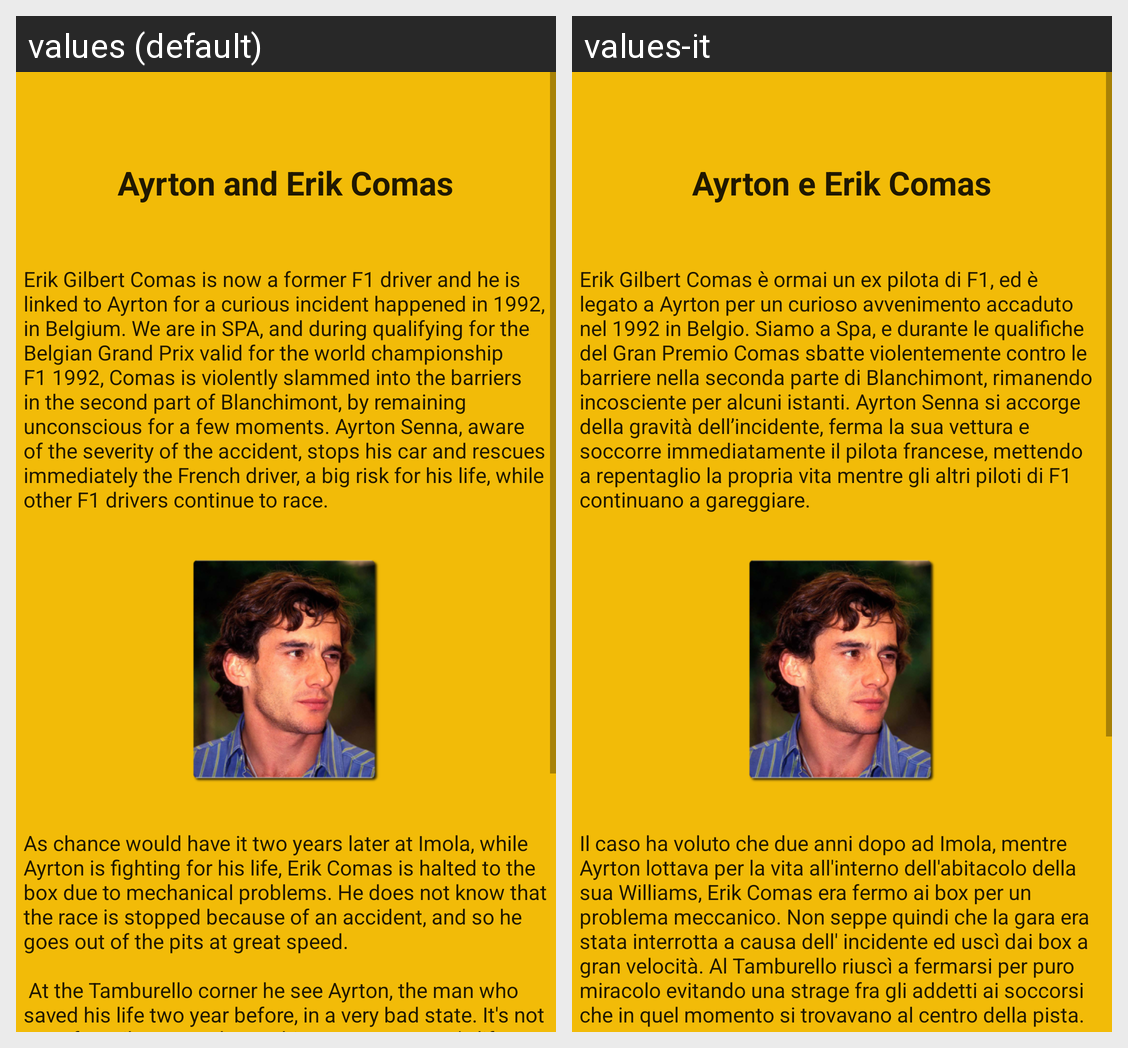

Strings drawn on this Android screen and how each of the app's shown locales translates them:
Android screen res/layout/fragment_comas.xml rendered under 2 locales, left to right: values (default), values-it. Device: Nexus 5 (rendered at 1080×1920; each locale shown at half size, 540×960, under a caption strip naming it); theme AppTheme.
Strings drawn on this screen, with the default value and each locale's value (text and hints the layout hard-codes, and strings that could not be matched under every locale, appear in the picture but are not listed):

comas
  values: Ayrton and Erik Comas
  values-it: Ayrton e Erik Comas

comas1
  values: Erik Gilbert Comas is now a former F1 driver and he is linked to Ayrton for a curious incident happened in 1992, in Belgium. We are in SPA, and during qualifying for the Belgian Grand Prix valid for the world championship F1 1992, Comas is violently slammed into the barriers in the second part of Blanchimont, by remaining unconscious for a few moments. Ayrton Senna, aware of the severity of the …[clipped]
  values-it: Erik Gilbert Comas è ormai un ex pilota di F1, ed è legato a Ayrton per un curioso avvenimento accaduto nel 1992 in Belgio. Siamo a Spa, e durante le qualifiche del Gran Premio Comas sbatte violentemente contro le barriere nella seconda parte di Blanchimont, rimanendo incosciente per alcuni istanti. Ayrton Senna si accorge della gravità dell’incidente, ferma la sua vettura e soccorre …[clipped]

comas2
  values: As chance would have it two years later at Imola, while Ayrton is fighting for his life, Erik Comas is halted to the box due to mechanical problems. He does not know that the race is stopped because of an accident, and so he goes out of the pits at great speed. 
      
       At the Tamburello corner he see Ayrton, the man who saved his life two year before, in a very bad state. It's not easy for Erik cannot …[clipped]
  values-it: Il caso ha voluto che due anni dopo ad Imola, mentre Ayrton lottava per la vita all'interno dell'abitacolo della sua Williams, Erik Comas era fermo ai box per un problema meccanico. Non seppe quindi che la gara era stata interrotta a causa dell' incidente ed uscì dai box a gran velocità. Al Tamburello riuscì a fermarsi per puro miracolo evitando una strage fra gli addetti ai soccorsi che in quel …[clipped]
